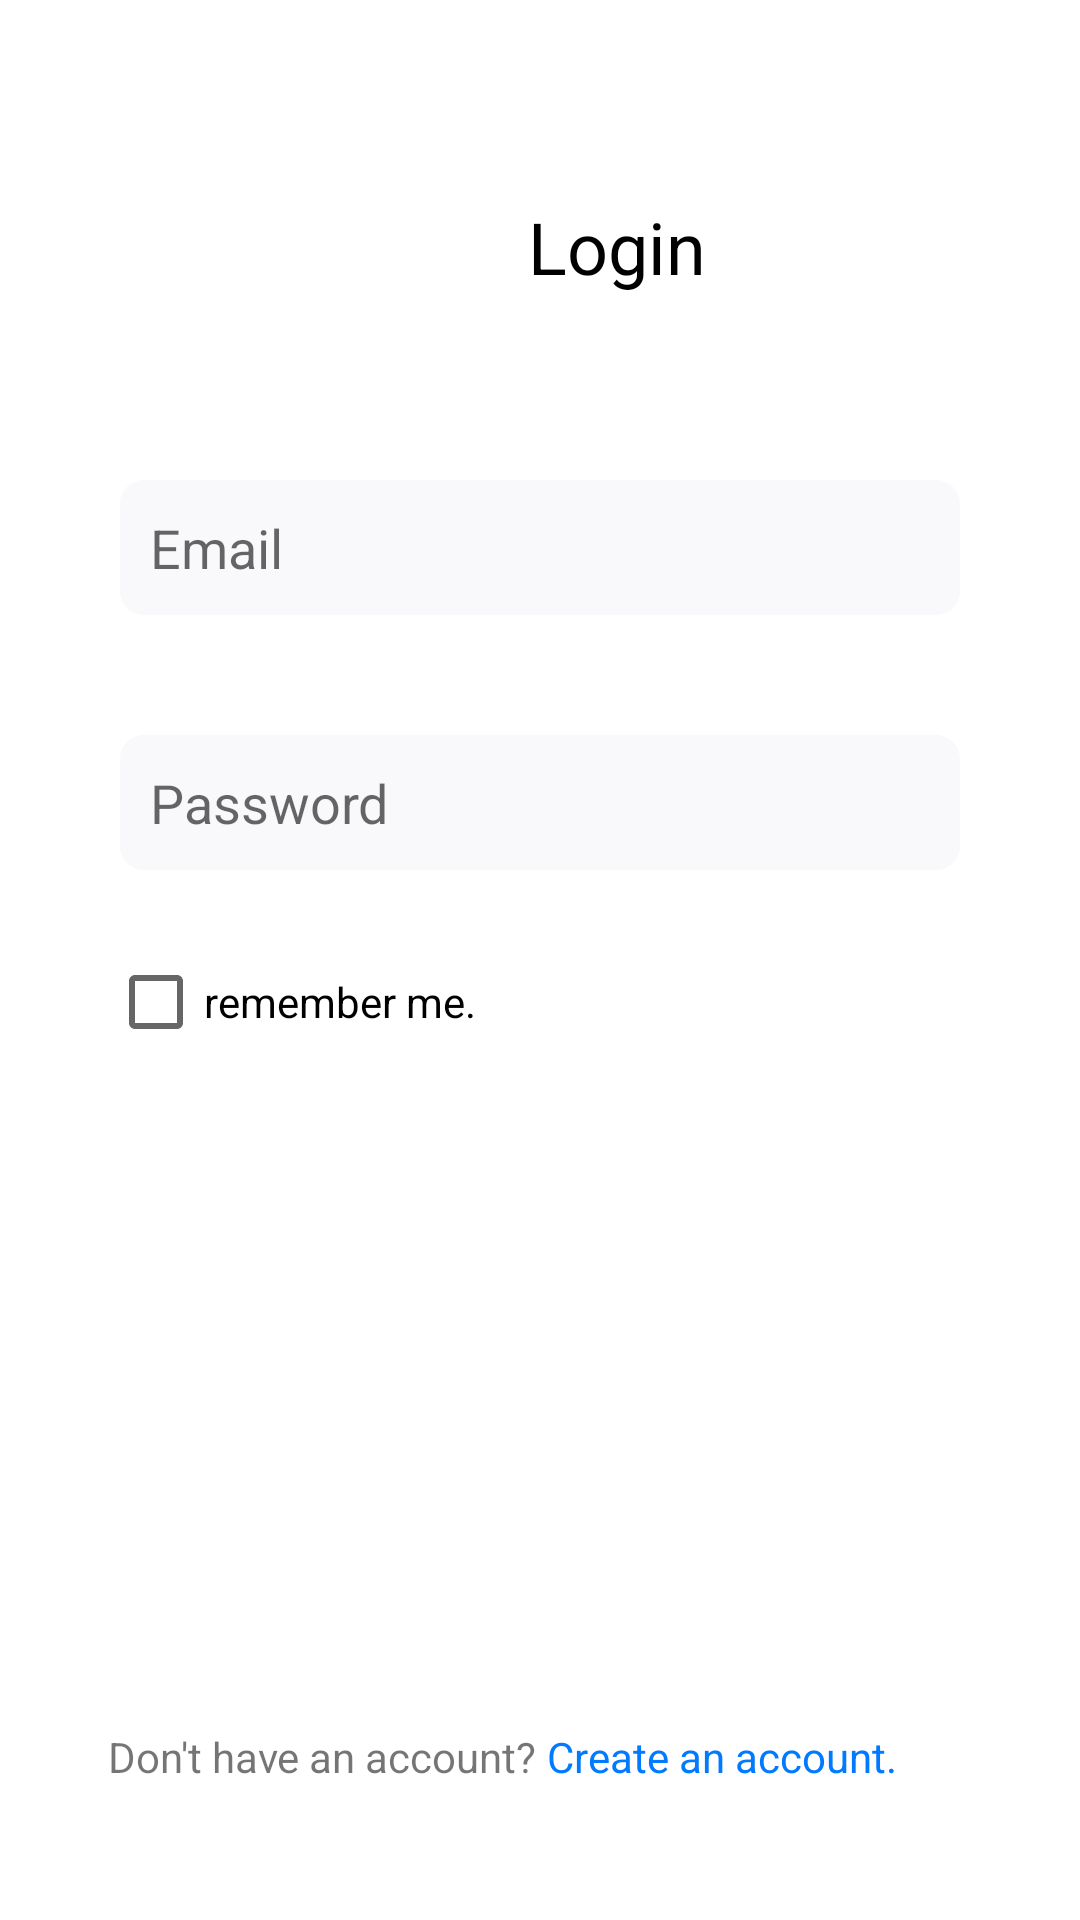

Produce the Android XML layout that renders to this screen, including the resource entries it uses.
<!-- AndroidManifest.xml: application theme Theme.DGTCards -->
<!-- res/layout/activity_login.xml -->
<?xml version="1.0" encoding="utf-8"?>
<androidx.constraintlayout.widget.ConstraintLayout xmlns:android="http://schemas.android.com/apk/res/android"
    xmlns:app="http://schemas.android.com/apk/res-auto"
    xmlns:tools="http://schemas.android.com/tools"
    android:id="@+id/container"
    android:layout_width="match_parent"
    android:layout_height="match_parent"
    android:paddingLeft="@dimen/activity_horizontal_margin"
    android:paddingTop="@dimen/activity_vertical_margin"
    android:paddingRight="@dimen/activity_horizontal_margin"
    android:paddingBottom="@dimen/activity_vertical_margin"
    tools:context=".ui.login.LoginActivity">

    <EditText
        android:id="@+id/username"
        android:layout_width="0dp"
        android:layout_height="45dp"
        android:layout_marginStart="24dp"
        android:layout_marginTop="144dp"
        android:layout_marginEnd="24dp"
        android:background="@drawable/input_style"
        android:hint="@string/prompt_email"
        android:inputType="textEmailAddress"
        android:selectAllOnFocus="true"
        app:layout_constraintEnd_toEndOf="parent"
        app:layout_constraintStart_toStartOf="parent"
        app:layout_constraintTop_toTopOf="parent" />

    <EditText
        android:id="@+id/password"
        android:layout_width="0dp"
        android:layout_height="45dp"
        android:layout_marginStart="24dp"
        android:layout_marginTop="40dp"
        android:layout_marginEnd="24dp"
        android:background="@drawable/input_style"
        android:hint="@string/prompt_password"
        android:imeActionLabel="@string/action_sign_in_short"
        android:imeOptions="actionDone"
        android:inputType="textPassword"
        android:selectAllOnFocus="true"
        app:layout_constraintEnd_toEndOf="parent"
        app:layout_constraintHorizontal_bias="0.281"
        app:layout_constraintStart_toStartOf="parent"
        app:layout_constraintTop_toBottomOf="@+id/username" />

    <Button
        android:id="@+id/login"
        android:layout_width="340dp"
        android:layout_height="58dp"
        android:layout_gravity="start"
        android:layout_marginTop="393dp"
        android:layout_marginBottom="64dp"
        android:enabled="false"
        android:text="@string/action_sign_in"
        android:textColor="#FFFFFF"
        app:backgroundTint="#2CBB87"
        app:layout_constraintBottom_toBottomOf="parent"
        app:layout_constraintEnd_toEndOf="parent"
        app:layout_constraintHorizontal_bias="0.436"
        app:layout_constraintStart_toStartOf="parent"
        app:layout_constraintTop_toBottomOf="@+id/password"
        app:layout_constraintVertical_bias="1.0" />

    <ProgressBar
        android:id="@+id/loading"
        android:layout_width="wrap_content"
        android:layout_height="wrap_content"
        android:layout_gravity="center"
        android:layout_marginStart="32dp"
        android:layout_marginTop="64dp"
        android:layout_marginEnd="32dp"
        android:layout_marginBottom="64dp"
        android:visibility="gone"
        app:layout_constraintBottom_toBottomOf="parent"
        app:layout_constraintEnd_toEndOf="@+id/password"
        app:layout_constraintStart_toStartOf="@+id/password"
        app:layout_constraintTop_toTopOf="parent"
        app:layout_constraintVertical_bias="0.3" />

    <TextView
        android:id="@+id/loginTitle"
        android:layout_width="wrap_content"
        android:layout_height="wrap_content"
        android:layout_marginStart="160dp"
        android:layout_marginLeft="160dp"
        android:layout_marginTop="50dp"
        android:layout_marginEnd="160dp"
        android:layout_marginRight="160dp"
        android:text="Login"
        android:textColor="#000000"
        android:textSize="24sp"
        app:layout_constraintBottom_toTopOf="@+id/username"
        app:layout_constraintEnd_toEndOf="parent"
        app:layout_constraintHorizontal_bias="0.0"
        app:layout_constraintStart_toStartOf="parent"
        app:layout_constraintTop_toTopOf="parent"
        app:layout_constraintVertical_bias="0.0" />

    <CheckBox
        android:id="@+id/checkBox"
        android:layout_width="wrap_content"
        android:layout_height="wrap_content"
        android:layout_marginStart="20dp"
        android:layout_marginLeft="20dp"
        android:layout_marginTop="20dp"
        android:text="remember me."
        app:layout_constraintStart_toStartOf="parent"
        app:layout_constraintTop_toBottomOf="@+id/password" />

    <TextView
        android:id="@+id/textView4"
        android:layout_width="wrap_content"
        android:layout_height="wrap_content"
        android:layout_marginStart="20dp"
        android:layout_marginLeft="20dp"
        android:layout_marginBottom="23dp"
        android:text="Don't have an account? "
        app:layout_constraintBottom_toTopOf="@+id/login"
        app:layout_constraintStart_toStartOf="parent" />

    <TextView
        android:id="@+id/textView5"
        android:layout_width="wrap_content"
        android:layout_height="wrap_content"
        android:layout_marginBottom="23dp"
        android:text="Create an account."
        android:textColor="#007AFF"
        app:layout_constraintBottom_toTopOf="@+id/login"
        app:layout_constraintStart_toEndOf="@+id/textView4" />

</androidx.constraintlayout.widget.ConstraintLayout>
<!-- resources referenced by this layout -->
<resources>
  <dimen name="activity_horizontal_margin">16dp</dimen>
  <dimen name="activity_vertical_margin">16dp</dimen>
  <!-- drawable input_style (drawable) -->
  <?xml version="1.0" encoding="utf-8"?>
  <shape xmlns:android="http://schemas.android.com/apk/res/android" android:shape="rectangle">
      <gradient android:centerColor="#F9F9FB" android:startColor="#F9F9FB" android:endColor="#F9F9FB"></gradient>
      <padding android:left="10dp" android:right="10dp"></padding>
      <corners android:radius="8dp"/>
  </shape>
  <string name="action_sign_in">Sign in</string>
  <string name="action_sign_in_short">Sign in</string>
  <string name="prompt_email">Email</string>
  <string name="prompt_password">Password</string>
  <style name="Theme.DGTCards" parent="Theme.MaterialComponents.DayNight.NoActionBar">
          
          <item name="colorPrimary">@color/green_100</item>
          <item name="colorPrimaryVariant">@color/green_100</item>
          <item name="colorOnPrimary">@color/white</item>
          
          <item name="colorSecondary">@color/teal_200</item>
          <item name="colorSecondaryVariant">@color/teal_700</item>
          <item name="colorOnSecondary">@color/black</item>
          
          <item name="android:statusBarColor" tools:targetApi="l">?attr/colorPrimaryVariant</item>
          <item name="android:windowLightStatusBar">true</item>
          
  
          <item name="bottomSheetDialogTheme">@style/AppBottomSheetDialogTheme</item>
      </style>
  <color name="green_100">#EEFCF3</color>
  <color name="white">#FFFFFFFF</color>
  <color name="teal_200">#FF03DAC5</color>
  <color name="teal_700">#FF018786</color>
  <color name="black">#FF000000</color>
  <style name="AppBottomSheetDialogTheme" parent="Theme.Design.Light.BottomSheetDialog">
          <item name="bottomSheetStyle">@style/AppModalStyle</item>
      </style>
  <style name="AppModalStyle" parent="Widget.Design.BottomSheet.Modal">
          <item name="android:background">@drawable/rounded_dialog</item>
      </style>
</resources>
